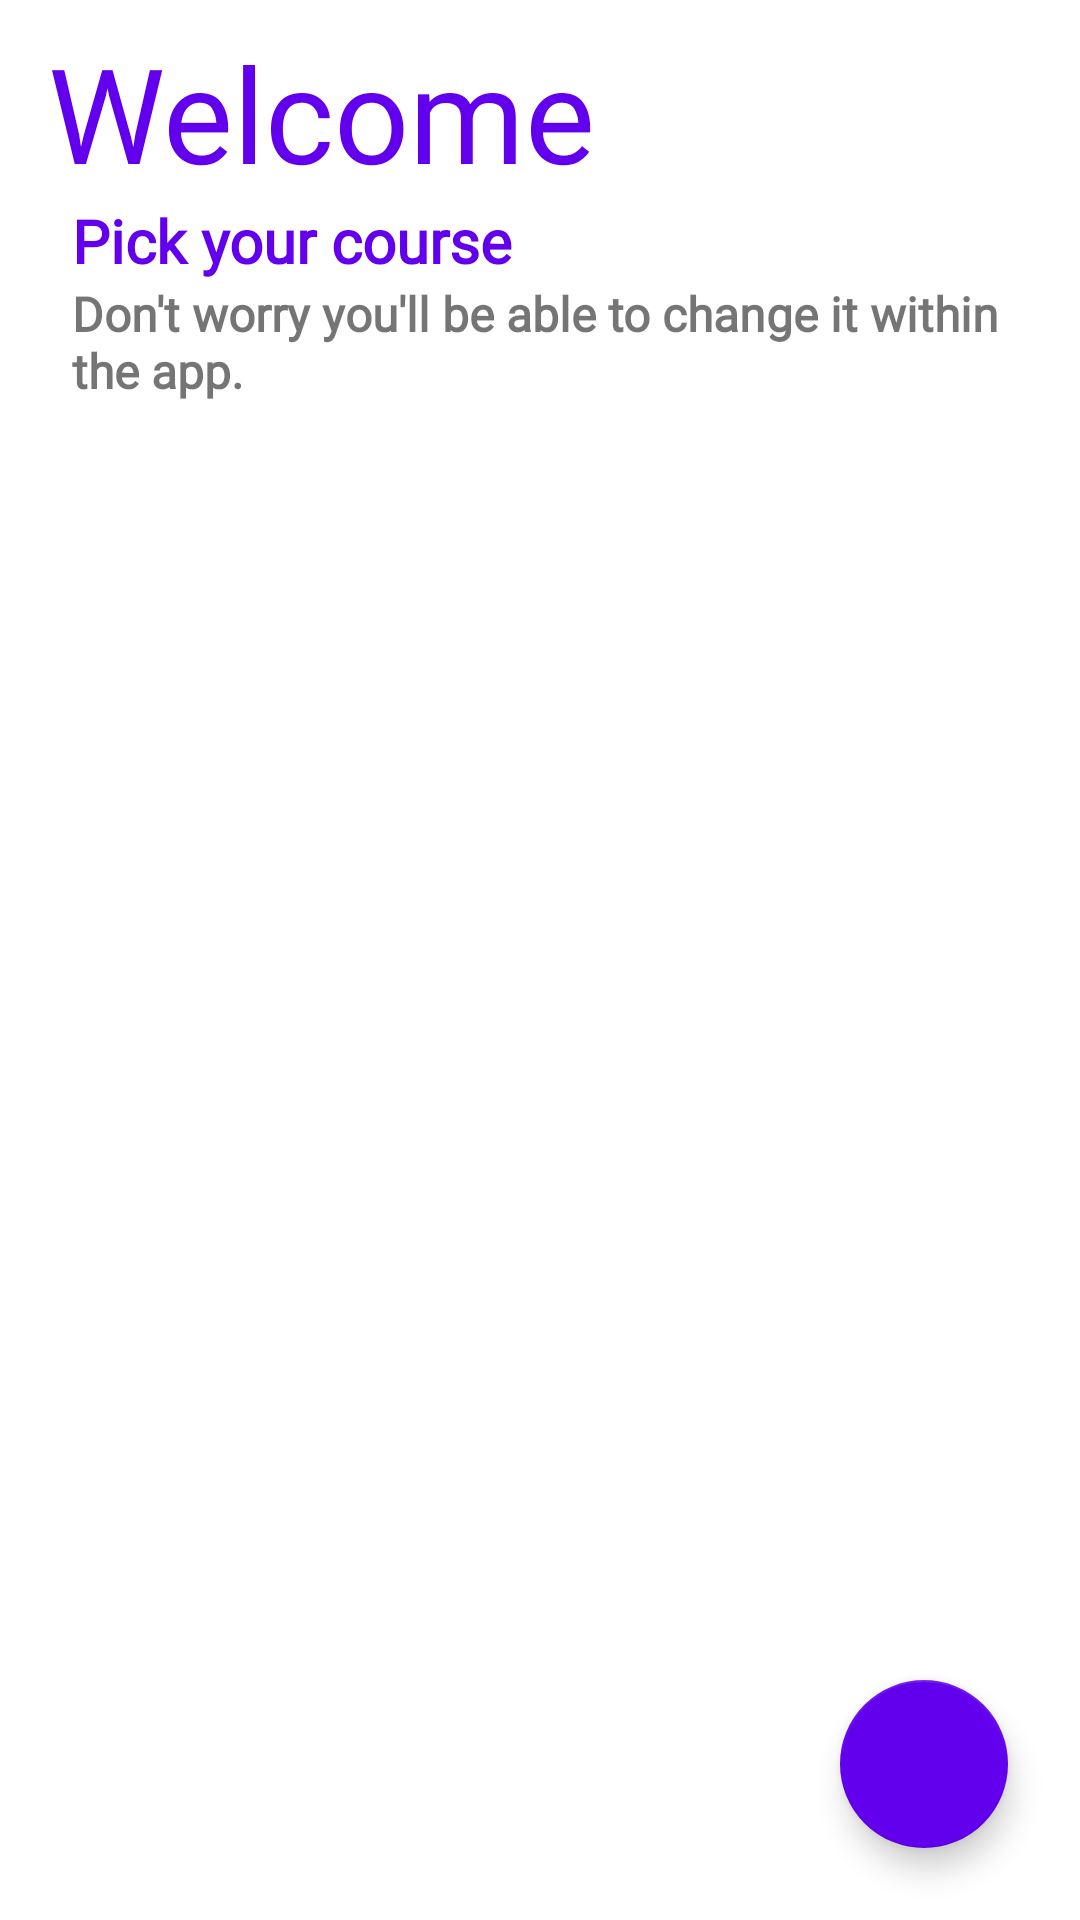

The Android layout XML behind this screen, and the referenced resources:
<!-- AndroidManifest.xml: application theme Theme.Skool -->
<!-- res/layout/fragment_welcome.xml -->
<?xml version="1.0" encoding="utf-8"?>
<androidx.constraintlayout.widget.ConstraintLayout xmlns:android="http://schemas.android.com/apk/res/android"
    xmlns:app="http://schemas.android.com/apk/res-auto"
    xmlns:tools="http://schemas.android.com/tools"
    android:background="?colorPrimaryVariant"
    android:layout_width="match_parent"
    android:layout_height="match_parent">


    <TextView
        android:id="@+id/text1"
        android:layout_width="wrap_content"
        android:layout_height="wrap_content"
        android:layout_marginStart="16dp"
        android:layout_marginTop="8dp"
        android:layout_marginEnd="8dp"
        android:fontFamily="@font/inter"
        android:text="@string/txt_welcome"
        android:textColor="?colorOnPrimary"
        android:textSize="@dimen/text_44"
        app:layout_constraintEnd_toEndOf="parent"
        app:layout_constraintHorizontal_bias="0.0"
        app:layout_constraintStart_toStartOf="parent"
        app:layout_constraintTop_toTopOf="parent" />

    <TextView
        android:id="@+id/text3"
        android:layout_width="wrap_content"
        android:layout_height="wrap_content"
        android:layout_marginStart="24dp"
        android:fontFamily="@font/inter"
        android:text="@string/txt_pick_your_course"
        android:textColor="?colorOnPrimary"
        android:textSize="@dimen/text_20"
        android:textStyle="bold"
        app:layout_constraintEnd_toEndOf="parent"
        app:layout_constraintHorizontal_bias="0.0"
        app:layout_constraintStart_toStartOf="parent"
        app:layout_constraintTop_toBottomOf="@+id/text1" />

    <TextView
        android:id="@+id/textView3"
        android:layout_width="0dp"
        android:layout_height="wrap_content"
        android:layout_marginStart="24dp"
        android:layout_marginEnd="24dp"
        android:fontFamily="@font/inter"
        android:text="@string/txt_pick_course_desc"
        android:textSize="16sp"
        android:textStyle="bold"
        app:layout_constraintEnd_toEndOf="parent"
        app:layout_constraintStart_toStartOf="parent"
        app:layout_constraintTop_toBottomOf="@+id/text3" />

    <androidx.recyclerview.widget.RecyclerView
        android:layout_width="wrap_content"
        android:layout_height="wrap_content"
        android:id="@+id/cat_list"
        android:layout_marginStart="8dp"
        android:layout_marginEnd="8dp"
        tools:listitem="@layout/item_category"
        app:layout_constraintBottom_toBottomOf="parent"
        app:layout_constraintEnd_toEndOf="parent"
        app:layout_constraintStart_toStartOf="parent"
        app:layout_constraintTop_toBottomOf="@+id/textView3"
        app:layout_constraintVertical_bias="0.19" />

    <com.google.android.material.floatingactionbutton.FloatingActionButton
        android:id="@+id/btn_continue"
        android:layout_width="wrap_content"
        android:layout_height="wrap_content"
        android:layout_marginEnd="24dp"
        android:layout_marginBottom="24dp"
        android:clickable="true"
        app:layout_constraintBottom_toBottomOf="parent"
        app:layout_constraintEnd_toEndOf="parent"
        app:srcCompat="@drawable/ic_round_arrow_forward_24" />


</androidx.constraintlayout.widget.ConstraintLayout>
<!-- res/layout/item_category.xml (included above) -->
<?xml version="1.0" encoding="utf-8"?>
<com.google.android.material.chip.Chip
    android:id="@+id/curriculum_no"
    android:layout_width="wrap_content"
    android:layout_height="wrap_content"
    style="@style/Widget.MaterialComponents.Chip.Choice"
    android:layout_margin="@dimen/dimen_8"
    android:fontFamily="@font/inter"
    android:lines="1"
    app:chipBackgroundColor="@color/chip_color"
    android:textColor="@color/white"
    android:textSize="@dimen/text_14"
    tools:text="Development"
    xmlns:android="http://schemas.android.com/apk/res/android"
    xmlns:tools="http://schemas.android.com/tools"
    xmlns:app="http://schemas.android.com/apk/res-auto" />
<!-- resources referenced by this layout -->
<resources>
  <color name="white">#FFFFFFFF</color>
  <dimen name="dimen_8">8dp</dimen>
  <dimen name="text_14">14sp</dimen>
  <dimen name="text_20">20sp</dimen>
  <dimen name="text_44">44sp</dimen>
  <string name="txt_pick_course_desc">Don\'t worry you\'ll be able to change it within the app.</string>
  <string name="txt_pick_your_course">Pick your course</string>
  <string name="txt_welcome">Welcome</string>
  <style name="Theme.Skool" parent="Theme.MaterialComponents.DayNight.NoActionBar">
          
          <item name="colorPrimary">@color/white</item>
          <item name="colorPrimaryVariant">@color/white</item>
          <item name="colorOnPrimary">@color/purple_500</item>
          
          <item name="colorSecondary">@color/purple_500</item>
          <item name="colorSecondaryVariant">@color/purple_500</item>
          <item name="colorOnSecondary">@color/white</item>
          
          <item name="android:statusBarColor" tools:targetApi="l">?attr/colorPrimaryVariant</item>
          <item name="android:windowLightStatusBar">true</item>
          
          
          <item name="toolBarTint">@color/white</item>
          <item name="bottomNavActiveTint">@color/purple_500</item>
          <item name="bottomNavInactiveTint">@color/grey</item>
          <item name="courseTitleColor">@color/black_charcoal</item>
          <item name="separator">@color/light_grey</item>
          <item name="chipColor">@color/dark_grey</item>
      </style>
  <color name="purple_500">#6200EE</color>
  <color name="grey">#808080</color>
  <color name="black_charcoal">#353935</color>
  <color name="light_grey">#D3D3D3</color>
  <color name="dark_grey">#A9A9A9</color>
</resources>
